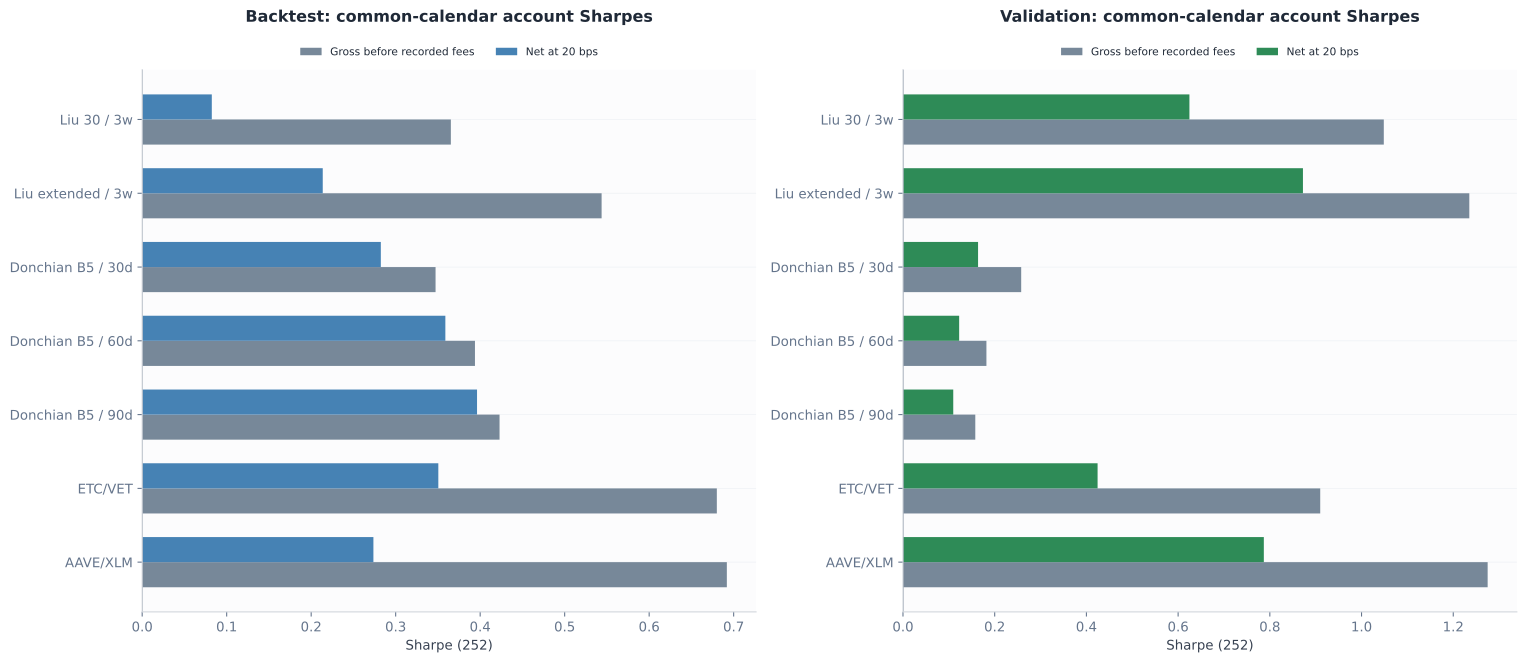

The data file committed next to this chart (first rows):
Period, Strategy, Gross-before-fees Sharpe, Net Sharpe
Backtest, Liu 30 / 3w, 0.3653, 0.08239
Backtest, Liu extended / 3w, 0.5437, 0.2137
Backtest, Donchian B5 / 30d, 0.3472, 0.2824
Backtest, Donchian B5 / 60d, 0.3938, 0.3588
Backtest, Donchian B5 / 90d, 0.4229, 0.3963
Backtest, ETC/VET, 0.6801, 0.3505
Backtest, AAVE/XLM, 0.6919, 0.2736
Validation, Liu 30 / 3w, 1.049, 0.6246
Validation, Liu extended / 3w, 1.235, 0.8722
Validation, Donchian B5 / 30d, 0.2578, 0.1637
Validation, Donchian B5 / 60d, 0.182, 0.1225
Validation, Donchian B5 / 90d, 0.1577, 0.1096
Validation, ETC/VET, 0.9099, 0.4244
Validation, AAVE/XLM, 1.275, 0.7869
